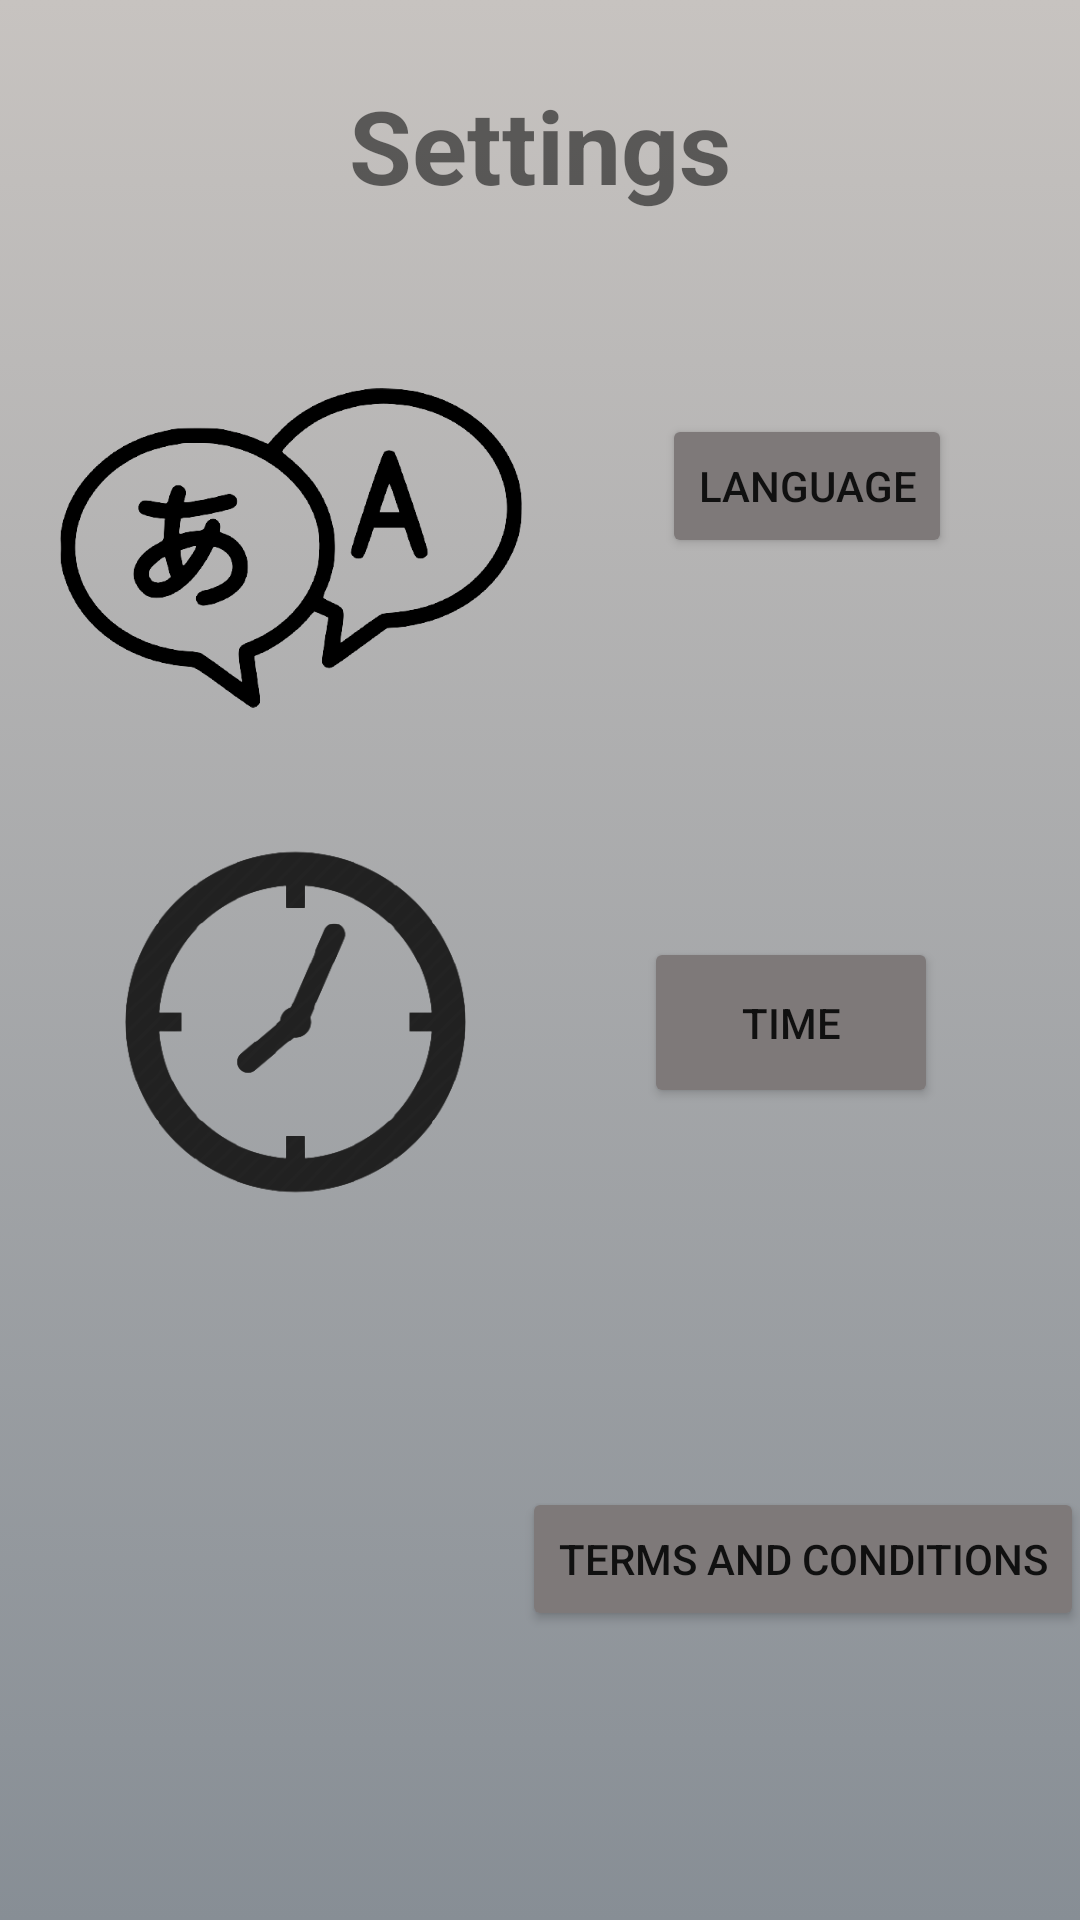

Reconstruct the res/layout file that produces this screen, plus the resources it refers to.
<!-- AndroidManifest.xml: application theme Theme.Fragmen_Jordan_20 -->
<!-- res/layout/fragment_settings.xml -->
<?xml version="1.0" encoding="utf-8"?>
<androidx.constraintlayout.widget.ConstraintLayout xmlns:android="http://schemas.android.com/apk/res/android"
    xmlns:app="http://schemas.android.com/apk/res-auto"
    xmlns:tools="http://schemas.android.com/tools"
    android:layout_width="match_parent"
    android:layout_height="match_parent"
    tools:context=".fragment.SettingsFragment"
    android:background="@drawable/settingsgradient">

    <TextView
        android:id="@+id/textView"
        android:layout_width="wrap_content"
        android:layout_height="wrap_content"
        android:text="Settings"
        android:textSize="34sp"
        android:textStyle="bold"
        app:layout_constraintBottom_toBottomOf="parent"
        app:layout_constraintEnd_toEndOf="parent"
        app:layout_constraintStart_toStartOf="parent"
        app:layout_constraintTop_toTopOf="parent"
        app:layout_constraintVertical_bias="0.043" />

    <ImageView
        android:id="@+id/imageView3"
        android:layout_width="154dp"
        android:layout_height="128dp"
        android:src="@drawable/language"
        app:layout_constraintBottom_toTopOf="@+id/imageView4"
        app:layout_constraintEnd_toEndOf="parent"
        app:layout_constraintHorizontal_bias="0.097"
        app:layout_constraintStart_toStartOf="parent"
        app:layout_constraintTop_toTopOf="parent"
        app:layout_constraintVertical_bias="1.0" />

    <ImageView
        android:id="@+id/imageView4"
        android:layout_width="157dp"
        android:layout_height="188dp"
        android:src="@drawable/time_vector"
        app:layout_constraintBottom_toTopOf="@+id/imageView5"
        app:layout_constraintEnd_toEndOf="parent"
        app:layout_constraintHorizontal_bias="0.098"
        app:layout_constraintStart_toStartOf="parent"
        app:layout_constraintTop_toTopOf="parent"
        app:layout_constraintVertical_bias="1.0" />

    <ImageView
        android:id="@+id/imageView5"
        android:layout_width="157dp"
        android:layout_height="158dp"
        android:src="@drawable/terms_and_conditions"
        app:layout_constraintBottom_toBottomOf="parent"
        app:layout_constraintEnd_toEndOf="parent"
        app:layout_constraintHorizontal_bias="0.086"
        app:layout_constraintStart_toStartOf="parent"
        app:layout_constraintTop_toTopOf="parent"
        app:layout_constraintVertical_bias="0.902" />

    <Button
        android:id="@+id/button"
        android:layout_width="wrap_content"
        android:layout_height="wrap_content"
        android:text="Language"
        app:backgroundTint="#7E7979"
        app:layout_constraintBottom_toTopOf="@+id/button2"
        app:layout_constraintEnd_toEndOf="parent"
        app:layout_constraintHorizontal_bias="0.521"
        app:layout_constraintStart_toEndOf="@+id/imageView3"
        app:layout_constraintTop_toTopOf="parent"
        app:layout_constraintVertical_bias="0.522" />

    <Button
        android:id="@+id/button2"
        android:layout_width="98dp"
        android:layout_height="57dp"
        android:text="Time"
        app:backgroundTint="#7E7979"
        app:layout_constraintBottom_toTopOf="@+id/button3"
        app:layout_constraintEnd_toEndOf="parent"
        app:layout_constraintHorizontal_bias="0.442"
        app:layout_constraintStart_toEndOf="@+id/imageView4"
        app:layout_constraintTop_toTopOf="parent"
        app:layout_constraintVertical_bias="0.712"
        app:rippleColor="#7E7979" />

    <Button
        android:id="@+id/button3"
        android:layout_width="wrap_content"
        android:layout_height="wrap_content"
        android:text="Terms and Conditions"
        app:backgroundTint="#7E7979"
        app:layout_constraintBottom_toBottomOf="parent"
        app:layout_constraintEnd_toEndOf="parent"
        app:layout_constraintHorizontal_bias="0.272"
        app:layout_constraintStart_toEndOf="@+id/imageView5"
        app:layout_constraintTop_toTopOf="parent"
        app:layout_constraintVertical_bias="0.837" />

</androidx.constraintlayout.widget.ConstraintLayout>
<!-- resources referenced by this layout -->
<resources>
  <!-- drawable language: png bitmap (drawable, 40000 bytes) -->
  <!-- drawable settingsgradient (drawable) -->
  <?xml version="1.0" encoding="utf-8"?>
  <selector xmlns:android="http://schemas.android.com/apk/res/android">
  
      <item>
  
          <shape>
  
              <gradient android:angle="90"
                  android:startColor="#878e95"
                  android:endColor="#c7c3c0"
                  android:type="linear"
                  />
  
          </shape>
  
      </item>
  
  </selector>
  <!-- drawable time_vector: png bitmap (drawable, 32520 bytes) -->
  <style name="Theme.Fragmen_Jordan_20" parent="Theme.MaterialComponents.DayNight.DarkActionBar">
          
          <item name="colorPrimary">@color/purple_500</item>
          <item name="colorPrimaryVariant">@color/purple_700</item>
          <item name="colorOnPrimary">@color/white</item>
          
          <item name="colorSecondary">@color/teal_200</item>
          <item name="colorSecondaryVariant">@color/teal_700</item>
          <item name="colorOnSecondary">@color/black</item>
          
          <item name="android:statusBarColor" tools:targetApi="l">?attr/colorPrimaryVariant</item>
          
      </style>
  <!-- not gathered from this repository: default colours our renderer supplied (Android Studio template values) -->
  <color name="purple_500">#FF6200EE</color>
  <color name="purple_700">#FF3700B3</color>
  <color name="teal_200">#FF03DAC5</color>
  <color name="teal_700">#FF018786</color>
  <color name="black">#FF000000</color>
  <color name="white">#FFFFFFFF</color>
</resources>
